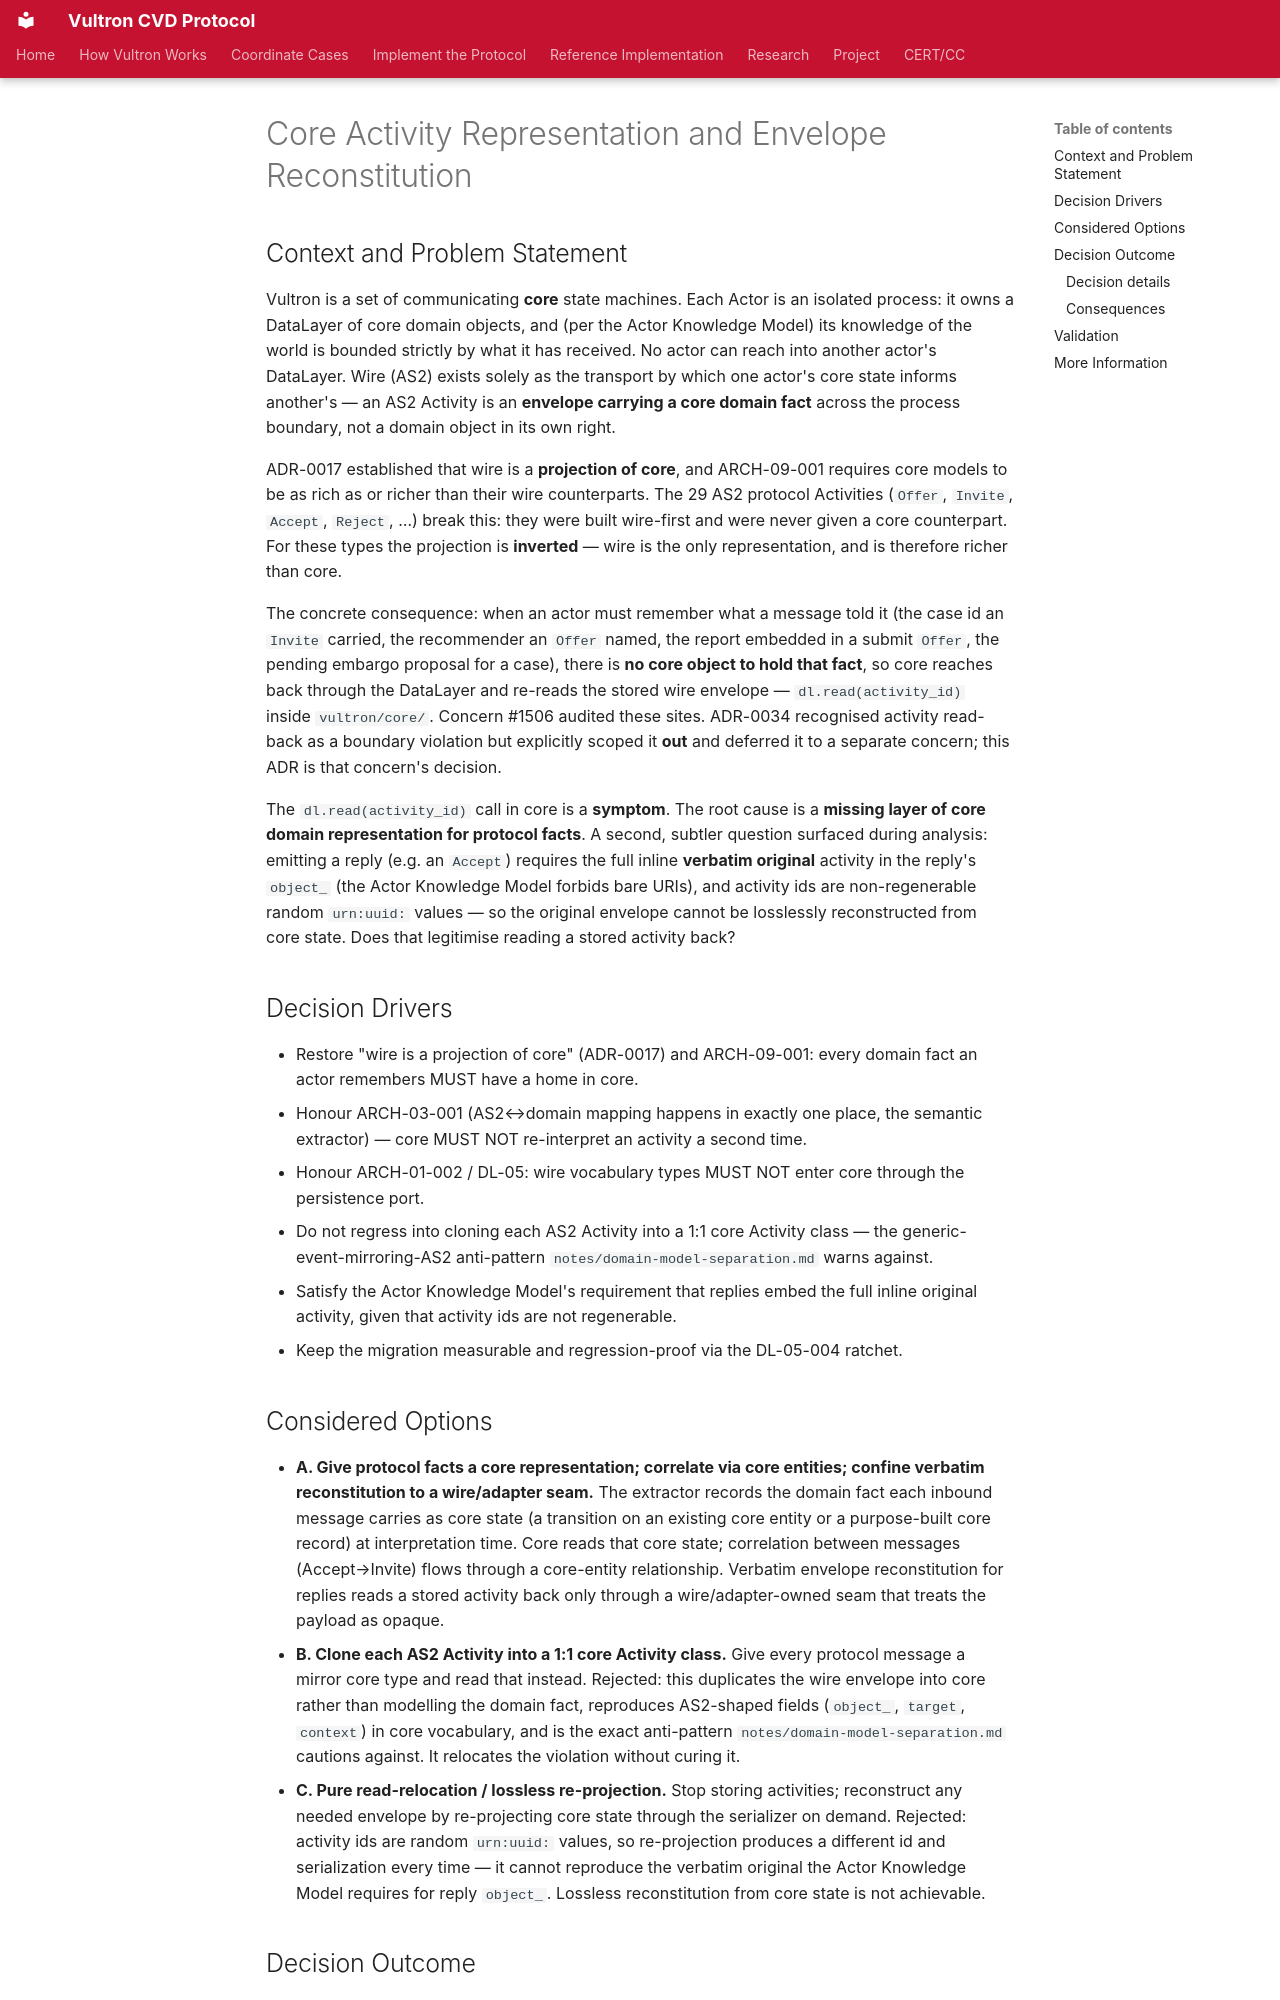

repository: CERTCC/Vultron · page: adr/0035-core-activity-representation-and-envelope-reconstitution/index.html · generator: mkdocs

---
status: accepted
date: 2026-07-17
created: 2026-07-17
updated: 2026-07-17
revision: 1
deciders: Vultron maintainers
consulted: notes/datalayer-design.md, notes/domain-model-separation.md, ADR-0034, ADR-0017
informed: CERT/CC Vultron contributors
partially_superseded_by: 0149-the-received-archive-is-the-sealed-received-body-read-through-a-read-only-view.md
stakeholder_type: [project-contributor]
---

# Core Activity Representation and Envelope Reconstitution

## Context and Problem Statement

Vultron is a set of communicating **core** state machines. Each Actor is an
isolated process: it owns a DataLayer of core domain objects, and (per the Actor
Knowledge Model) its knowledge of the world is bounded strictly by what it has
received. No actor can reach into another actor's DataLayer. Wire (AS2) exists
solely as the transport by which one actor's core state informs another's — an
AS2 Activity is an **envelope carrying a core domain fact** across the process
boundary, not a domain object in its own right.

ADR-0017 established that wire is a **projection of core**, and ARCH-09-001
requires core models to be as rich as or richer than their wire counterparts.
The 29 AS2 protocol Activities (`Offer`, `Invite`, `Accept`, `Reject`, …) break
this: they were built wire-first and were never given a core counterpart. For
these types the projection is **inverted** — wire is the only representation,
and is therefore richer than core.

The concrete consequence: when an actor must remember what a message told it
(the case id an `Invite` carried, the recommender an `Offer` named, the report
embedded in a submit `Offer`, the pending embargo proposal for a case), there is
**no core object to hold that fact**, so core reaches back through the DataLayer
and re-reads the stored wire envelope — `dl.read(activity_id)` inside
`vultron/core/`. Concern #1506 audited these sites. ADR-0034 recognised activity
read-back as a boundary violation but explicitly scoped it **out** and deferred
it to a separate concern; this ADR is that concern's decision.

The `dl.read(activity_id)` call in core is a **symptom**. The root cause is a
**missing layer of core domain representation for protocol facts**. A second,
subtler question surfaced during analysis: emitting a reply (e.g. an `Accept`)
requires the full inline **verbatim original** activity in the reply's `object_`
(the Actor Knowledge Model forbids bare URIs), and activity ids are
non-regenerable random `urn:uuid:` values — so the original envelope cannot be
losslessly reconstructed from core state. Does that legitimise reading a stored
activity back?

## Decision Drivers

- Restore "wire is a projection of core" (ADR-0017) and ARCH-09-001: every
  domain fact an actor remembers MUST have a home in core.
- Honour ARCH-03-001 (AS2↔domain mapping happens in exactly one place, the
  semantic extractor) — core MUST NOT re-interpret an activity a second time.
- Honour ARCH-01-002 / DL-05: wire vocabulary types MUST NOT enter core through
  the persistence port.
- Do not regress into cloning each AS2 Activity into a 1:1 core Activity class —
  the generic-event-mirroring-AS2 anti-pattern `notes/domain-model-separation.md`
  warns against.
- Satisfy the Actor Knowledge Model's requirement that replies embed the full
  inline original activity, given that activity ids are not regenerable.
- Keep the migration measurable and regression-proof via the DL-05-004 ratchet.
